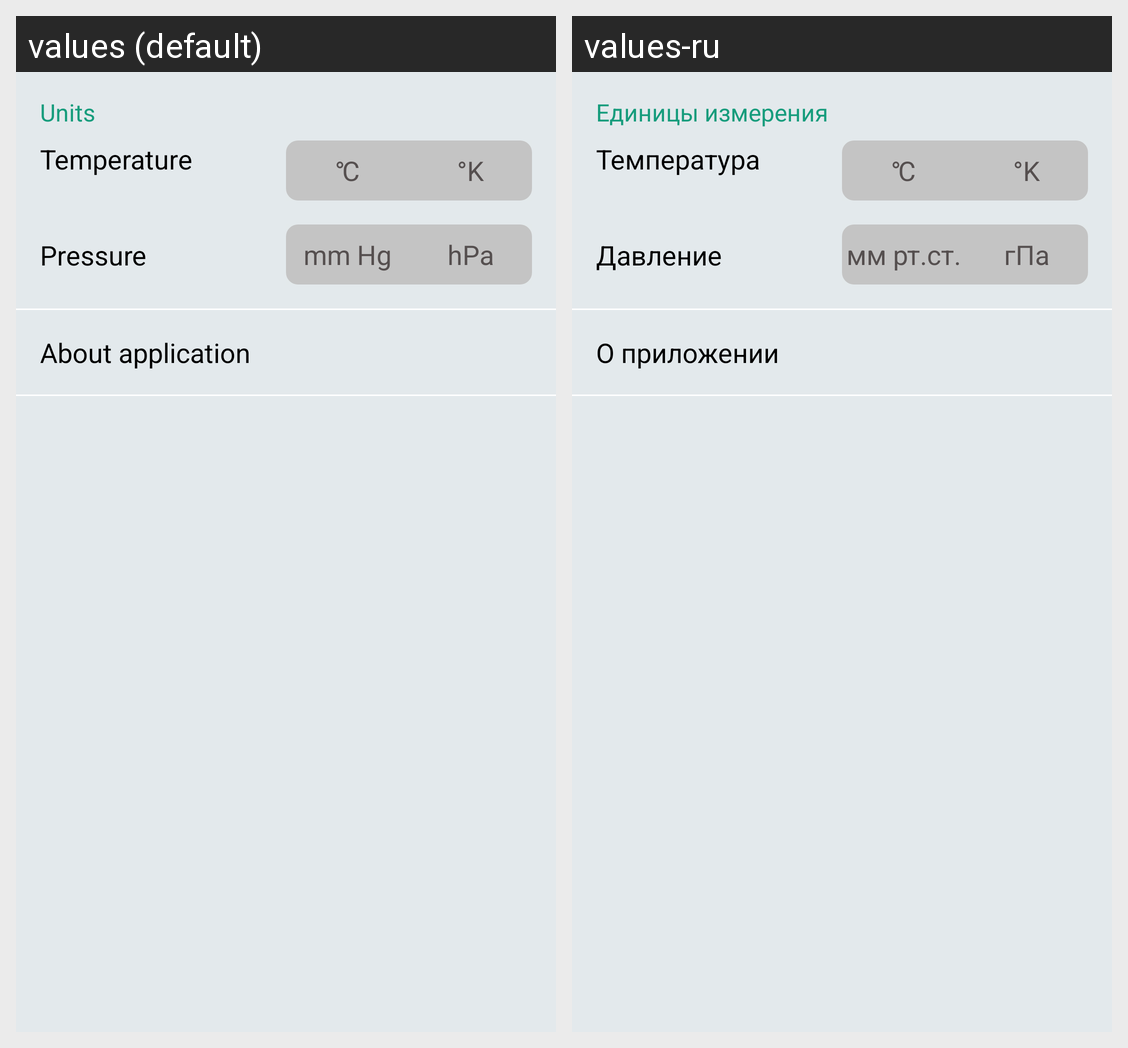

Translations of the strings shown on this Android screen, per locale in the grid:
Android screen res/layout/activity_settings.xml rendered under 2 locales, left to right: values (default), values-ru. Device: Nexus 5 (rendered at 1080×1920; each locale shown at half size, 540×960, under a caption strip naming it); theme SettingAppTheme.
Strings drawn on this screen, with the default value and each locale's value (text and hints the layout hard-codes, and strings that could not be matched under every locale, appear in the picture but are not listed):

units_title
  values: Units
  values-ru: Единицы измерения

temperature_title
  values: Temperature
  values-ru: Температура

celsius
  values: ℃
  values-ru: ℃

kelvin
  values: °K
  values-ru: °K

pressure_title
  values: Pressure
  values-ru: Давление

pressure_mm_hg_toggle_name
  values: mm Hg
  values-ru: мм рт.ст.

pressure_hectopascal_toggle_name
  values: hPa
  values-ru: гПа

about_application
  values: About application
  values-ru: О приложении
